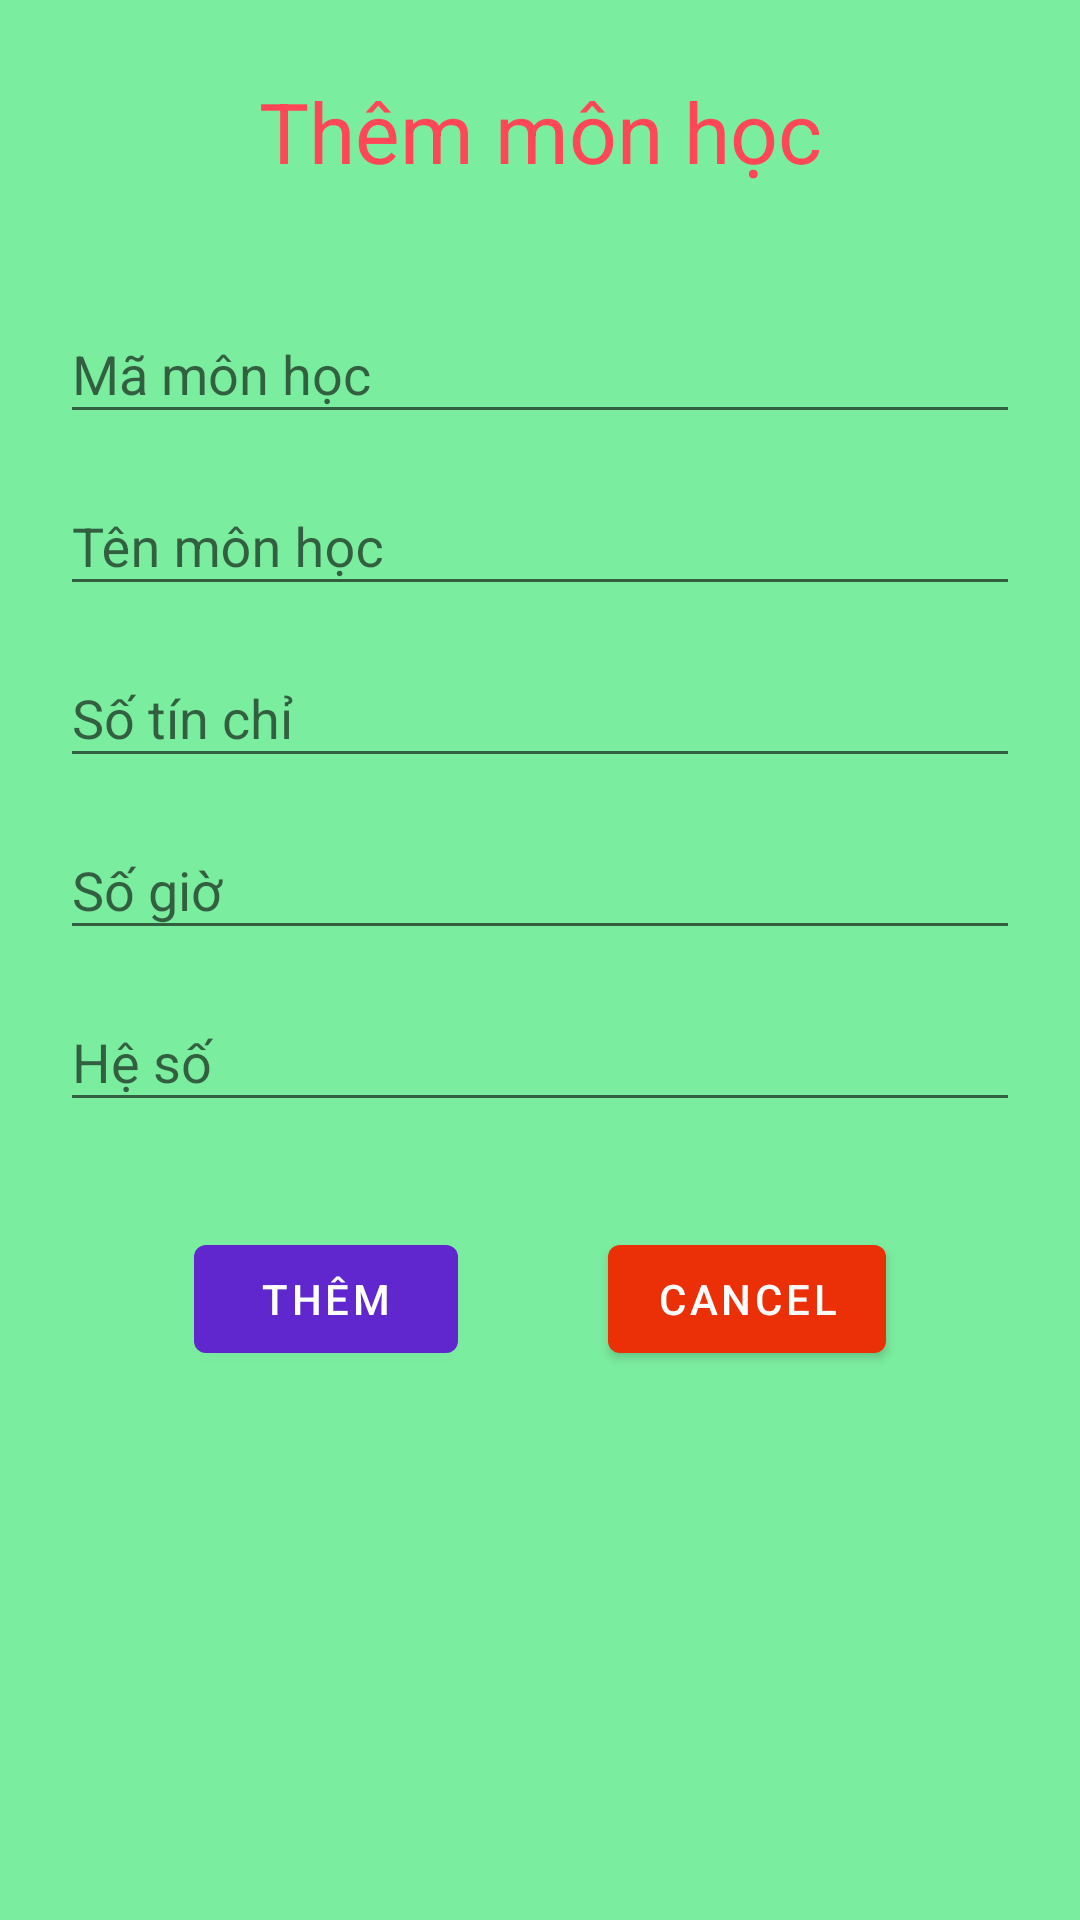

Here is an Android app screen rendered from its layout file. Give the layout XML and the strings, colors and styles it references.
<!-- AndroidManifest.xml: application theme AppTheme -->
<!-- res/layout/custom_dialog_add_subject.xml -->
<?xml version="1.0" encoding="utf-8"?>
<LinearLayout
    xmlns:android="http://schemas.android.com/apk/res/android"
    android:orientation="vertical" android:layout_width="match_parent"
    android:layout_height="match_parent"
    android:background="#7bed9f">

    <TextView
        android:layout_width="match_parent"
        android:layout_height="wrap_content"
        android:text="Thêm môn học"
        android:textSize="28dp"
        android:textColor="#ff4757"
        android:gravity="center"
        android:layout_marginTop="25dp"/>

    <com.google.android.material.textfield.TextInputLayout
        android:layout_width="match_parent"
        android:layout_height="wrap_content"
        android:layout_marginLeft="20dp"
        android:layout_marginRight="20dp"
        android:hint="Mã môn học"
        android:layout_marginTop="30dp">

        <com.google.android.material.textfield.TextInputEditText
            android:id="@+id/subject_code_edit_text"
            android:layout_width="match_parent"
            android:layout_height="wrap_content"
            android:inputType="text"
            android:maxLines="1" />
    </com.google.android.material.textfield.TextInputLayout>

    <com.google.android.material.textfield.TextInputLayout
        android:layout_width="match_parent"
        android:layout_height="wrap_content"
        android:layout_marginLeft="20dp"
        android:layout_marginRight="20dp"
        android:hint="Tên môn học"
        android:layout_marginTop="5dp">

        <com.google.android.material.textfield.TextInputEditText
            android:id="@+id/subject_name_edit_text"
            android:layout_width="match_parent"
            android:layout_height="wrap_content"
            android:inputType="text"
            android:maxLines="1" />
    </com.google.android.material.textfield.TextInputLayout>

    <com.google.android.material.textfield.TextInputLayout
        android:layout_width="match_parent"
        android:layout_height="wrap_content"
        android:layout_marginLeft="20dp"
        android:layout_marginRight="20dp"
        android:hint="Số tín chỉ"
        android:layout_marginTop="5dp">

        <com.google.android.material.textfield.TextInputEditText
            android:id="@+id/subject_credits_edit_text"
            android:layout_width="match_parent"
            android:layout_height="wrap_content"
            android:inputType="number"
            android:maxLines="1" />
    </com.google.android.material.textfield.TextInputLayout>

    <com.google.android.material.textfield.TextInputLayout
        android:layout_width="match_parent"
        android:layout_height="wrap_content"
        android:layout_marginLeft="20dp"
        android:layout_marginRight="20dp"
        android:hint="Số giờ"
        android:layout_marginTop="5dp">

        <com.google.android.material.textfield.TextInputEditText
            android:id="@+id/subject_hours_edit_text"
            android:layout_width="match_parent"
            android:layout_height="wrap_content"
            android:inputType="number"
            android:maxLines="1" />
    </com.google.android.material.textfield.TextInputLayout>

    <com.google.android.material.textfield.TextInputLayout
        android:layout_width="match_parent"
        android:layout_height="wrap_content"
        android:layout_marginLeft="20dp"
        android:layout_marginRight="20dp"
        android:hint="Hệ số"
        android:layout_marginTop="5dp">

        <com.google.android.material.textfield.TextInputEditText
            android:id="@+id/subject_coefficient_edit_text"
            android:layout_width="match_parent"
            android:layout_height="wrap_content"
            android:inputType="numberDecimal"
            android:maxLines="1" />
    </com.google.android.material.textfield.TextInputLayout>

    <LinearLayout
        android:layout_width="match_parent"
        android:layout_height="wrap_content"
        android:orientation="horizontal"
        android:gravity="center"
        android:layout_marginTop="35dp">
        <com.google.android.material.button.MaterialButton
            android:id="@+id/btn_add_subject"
            android:layout_width="wrap_content"
            android:layout_height="wrap_content"
            android:text="Thêm"
            android:textColor="@android:color/white"
            android:theme="@style/MatButton"
            android:layout_marginEnd="50dp"/>

        <com.google.android.material.button.MaterialButton
            android:id="@+id/btn_cancel_add_suject"
            android:layout_width="wrap_content"
            android:layout_height="wrap_content"
            android:text="Cancel"
            android:textColor="@android:color/white"
            android:theme="@style/MatButtonDelete" />
    </LinearLayout>

</LinearLayout>
<!-- resources referenced by this layout -->
<resources>
  <style name="MatButton" parent="Theme.MaterialComponents">
          <item name="colorOnPrimary">@android:color/holo_red_light</item>
          <item name="colorPrimary">#5f27cd</item>
          <item name="colorOnSurface">#ee5253</item>
      </style>
  <style name="MatButtonDelete" parent="Theme.MaterialComponents">
          <item name="colorOnPrimary">@android:color/holo_red_light</item>
          <item name="colorPrimary">#eb2f06</item>
          <item name="colorOnSurface">#ee5253</item>
      </style>
  <style name="AppTheme" parent="Theme.AppCompat.Light.DarkActionBar">
          
          <item name="colorPrimary">@color/colorPrimary</item>
          <item name="colorPrimaryDark">@color/colorPrimaryDark</item>
          <item name="colorAccent">@color/colorAccent</item>
      </style>
  <color name="colorPrimary">#008577</color>
  <color name="colorPrimaryDark">#00574B</color>
  <color name="colorAccent">#D81B60</color>
</resources>
